Run: headless pygame with SDL's dummy video driver; simulated clock (each Clock.tick advances the game by its frame time, no real sleeping); random seed 0; keys injected as events and as key.get_pressed() state; no mouse input.
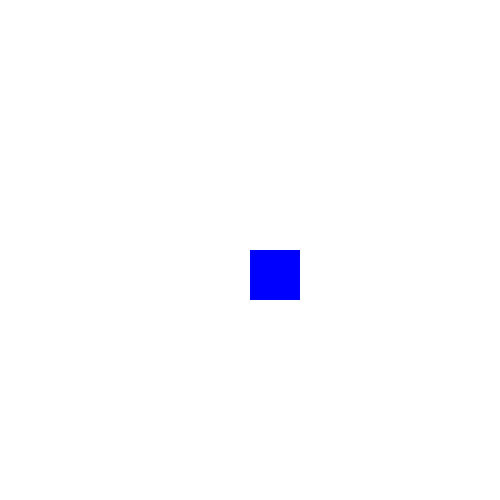
Frame 1 of 4 · flips 1–60 · no input
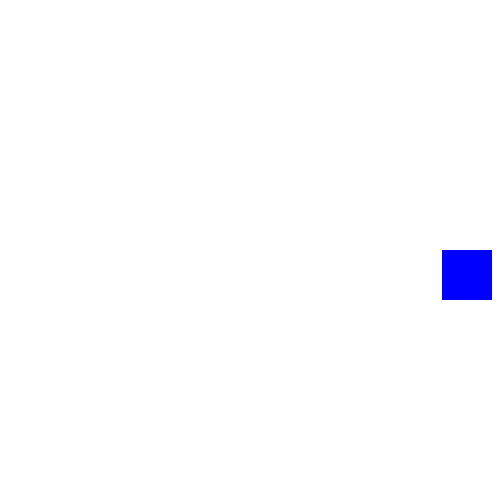
Frame 2 of 4 · flips 61–180 · tapped SPACE, RETURN · held RIGHT (→), D
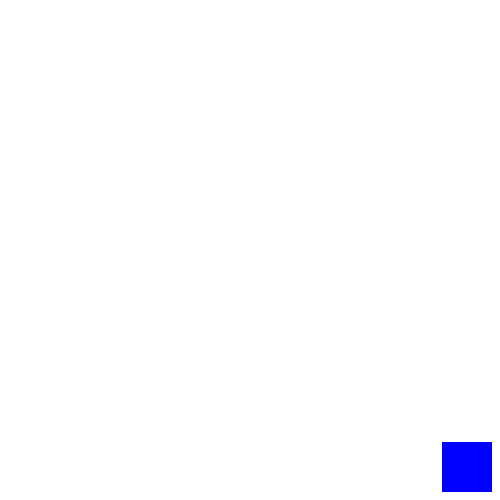
Frame 3 of 4 · flips 181–300 · held DOWN (↓), S
Frame 4 of 4 · flips 301–420 · held LEFT (←), A, UP (↑), W · screen same as frame 1, image omitted

The pygame program that drew these frames:

# --------------------------------------
# Title: CherryEater.py
# Purpose: First example pygame Game
# Author: Sarah Herzog
# Date: 10/03/2022
# --------------------------------------


# --------------------------------------
# Import Libraries
# --------------------------------------
import pygame
# --------------------------------------


# --------------------------------------
# Initialisation and Setup
# --------------------------------------
# Initialize python so we can use it
pygame.init()

# Set up the game clock
mainClock = pygame.time.Clock()

# Set up the drawing window
WINDOWWIDTH = 500
WINDOWHEIGHT = 500
screen = pygame.display.set_mode([WINDOWWIDTH, WINDOWHEIGHT])

# Set up some variables to use later in our game
running = True

# Set up player
position = [WINDOWWIDTH / 2, WINDOWHEIGHT / 2]
PLAYERSIZE = 50
player = pygame.Rect(position[0], position[1], PLAYERSIZE, PLAYERSIZE)
MOVESPEED = 100 

# Set up colours
WHITE = (255, 255, 255)
BLUE = (0, 0, 255)

# Set up movement variables
moveLeft = False
moveRight = False
moveUp = False
moveDown = False
# --------------------------------------


# --------------------------------------
# Game Loop
# --------------------------------------
# Run over and over until the user asks to quit
while running:
    
    # ----------------------------------
    # Input
    # ----------------------------------
    # Did the user click the window close button?
    for event in pygame.event.get():
        if event.type == pygame.QUIT:
            running = False
        if event.type == pygame.KEYDOWN:
            if event.key == pygame.K_LEFT:
                moveLeft = True
            if event.key == pygame.K_RIGHT:
                moveRight = True
            if event.key == pygame.K_UP:
                moveUp = True
            if event.key == pygame.K_DOWN:
                moveDown = True
        if event.type == pygame.KEYUP:
            if event.key == pygame.K_LEFT:
                moveLeft = False
            if event.key == pygame.K_RIGHT:
                moveRight = False
            if event.key == pygame.K_UP:
                moveUp = False
            if event.key == pygame.K_DOWN:
                moveDown = False
    # ----------------------------------

    
    # ----------------------------------
    # Update
    # ----------------------------------
    # Get the frame time
    frameMs = mainClock.tick()
    frameSec = frameMs / 1000
    
    # Move based on bool variables set by keypress
    if moveLeft == True:
        # MOVESPEED is in pixels / second
        # Get amount moved by mult speed by time passed
        position[0] -= MOVESPEED * frameSec
    if moveRight == True:
        position[0] += MOVESPEED * frameSec
    if moveUp == True:
        position[1] -= MOVESPEED * frameSec
    if moveDown == True:
        position[1] += MOVESPEED * frameSec

    # Update player rectangle based on position
    player.left = position[0]
    player.top = position[1]
    # ----------------------------------

    
    # ----------------------------------
    # Draw
    # ----------------------------------
    # Fill the background with a colour
    screen.fill(WHITE)

    # Draw Everything
    pygame.draw.rect(screen, BLUE, player)
    

    # Flip the display
    pygame.display.flip()
    # ----------------------------------
    

# END of Game Loop
# --------------------------------------


# --------------------------------------
# Program Exit
# --------------------------------------
pygame.quit()
# --------------------------------------
